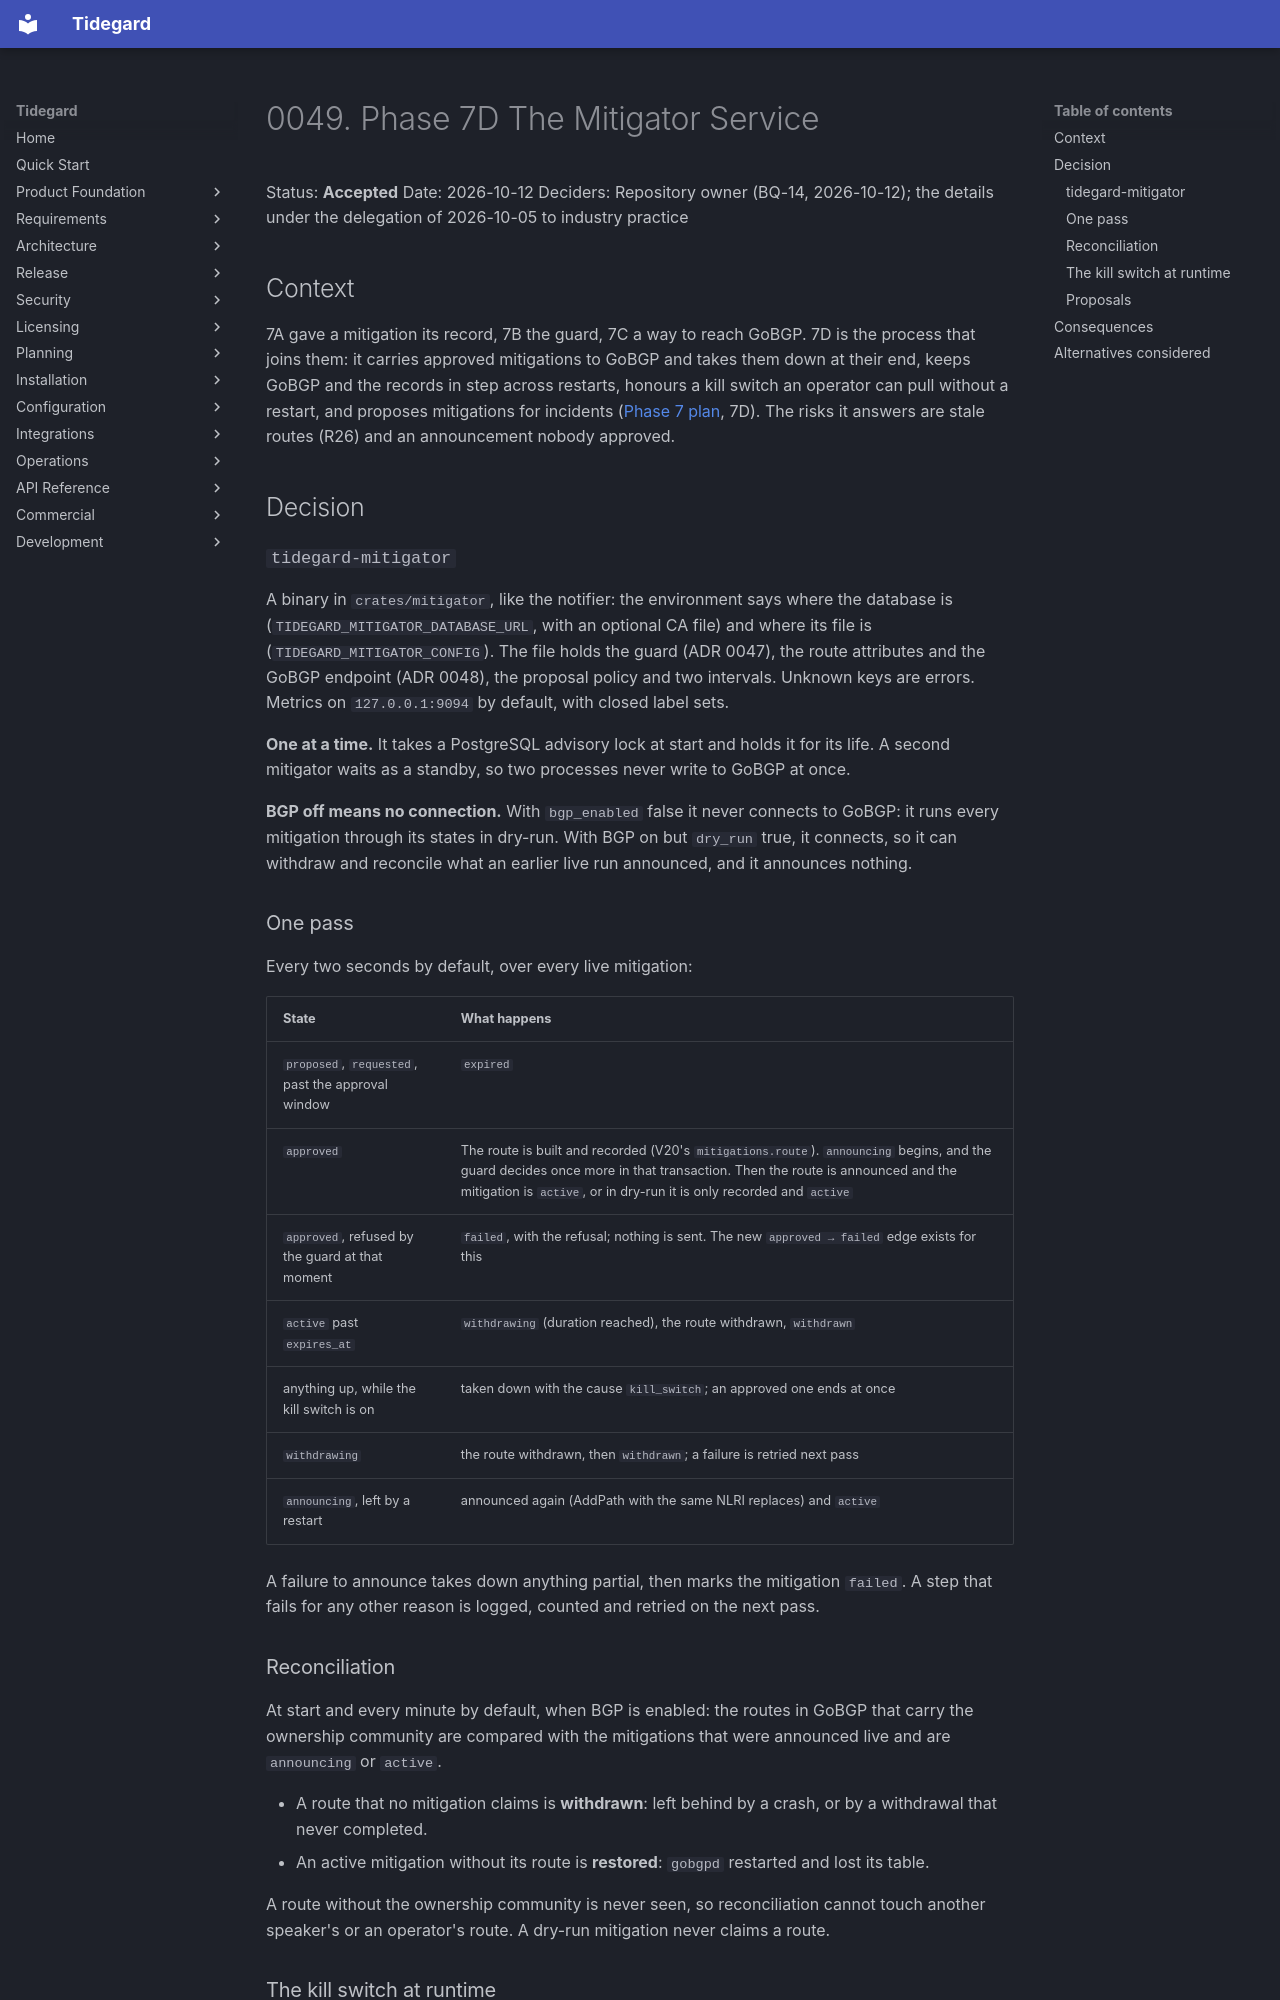

repository: LogiXhare/tidegard · page: architecture/decisions/0049-phase7d-mitigator-service/index.html · generator: mkdocs

# 0049. Phase 7D The Mitigator Service

Status: **Accepted**
Date: 2026-10-12
Deciders: Repository owner (BQ-14, 2026-10-12); the details under the
delegation of 2026-10-05 to industry practice

## Context

7A gave a mitigation its record, 7B the guard, 7C a way to reach GoBGP.
7D is the process that joins them: it carries approved mitigations to
GoBGP and takes them down at their end, keeps GoBGP and the records in
step across restarts, honours a kill switch an operator can pull without
a restart, and proposes mitigations for incidents
([Phase 7 plan](../phase7-bgp-mitigation-lab-plan.md), 7D). The risks it
answers are stale routes (R26) and an announcement nobody approved.

## Decision

### `tidegard-mitigator`

A binary in `crates/mitigator`, like the notifier: the environment says
where the database is (`TIDEGARD_MITIGATOR_DATABASE_URL`, with an
optional CA file) and where its file is (`TIDEGARD_MITIGATOR_CONFIG`).
The file holds the guard (ADR 0047), the route attributes and the GoBGP
endpoint (ADR 0048), the proposal policy and two intervals. Unknown keys
are errors. Metrics on `127.0.0.1:9094` by default, with closed label
sets.

**One at a time.** It takes a PostgreSQL advisory lock at start and
holds it for its life. A second mitigator waits as a standby, so two
processes never write to GoBGP at once.

**BGP off means no connection.** With `bgp_enabled` false it never
connects to GoBGP: it runs every mitigation through its states in
dry-run. With BGP on but `dry_run` true, it connects, so it can withdraw
and reconcile what an earlier live run announced, and it announces
nothing.

### One pass

Every two seconds by default, over every live mitigation:

| State | What happens |
|---|---|
| `proposed`, `requested`, past the approval window | `expired` |
| `approved` | The route is built and recorded (V20's `mitigations.route`). `announcing` begins, and the guard decides once more in that transaction. Then the route is announced and the mitigation is `active`, or in dry-run it is only recorded and `active` |
| `approved`, refused by the guard at that moment | `failed`, with the refusal; nothing is sent. The new `approved → failed` edge exists for this |
| `active` past `expires_at` | `withdrawing` (duration reached), the route withdrawn, `withdrawn` |
| anything up, while the kill switch is on | taken down with the cause `kill_switch`; an approved one ends at once |
| `withdrawing` | the route withdrawn, then `withdrawn`; a failure is retried next pass |
| `announcing`, left by a restart | announced again (AddPath with the same NLRI replaces) and `active` |

A failure to announce takes down anything partial, then marks the
mitigation `failed`. A step that fails for any other reason is logged,
counted and retried on the next pass.

### Reconciliation

At start and every minute by default, when BGP is enabled: the routes in
GoBGP that carry the ownership community are compared with the
mitigations that were announced live and are `announcing` or `active`.

- A route that no mitigation claims is **withdrawn**: left behind by a
  crash, or by a withdrawal that never completed.
- An active mitigation without its route is **restored**: `gobgpd`
  restarted and lost its table.

A route without the ownership community is never seen, so
reconciliation cannot touch another speaker's or an operator's route.
A dry-run mitigation never claims a route.
